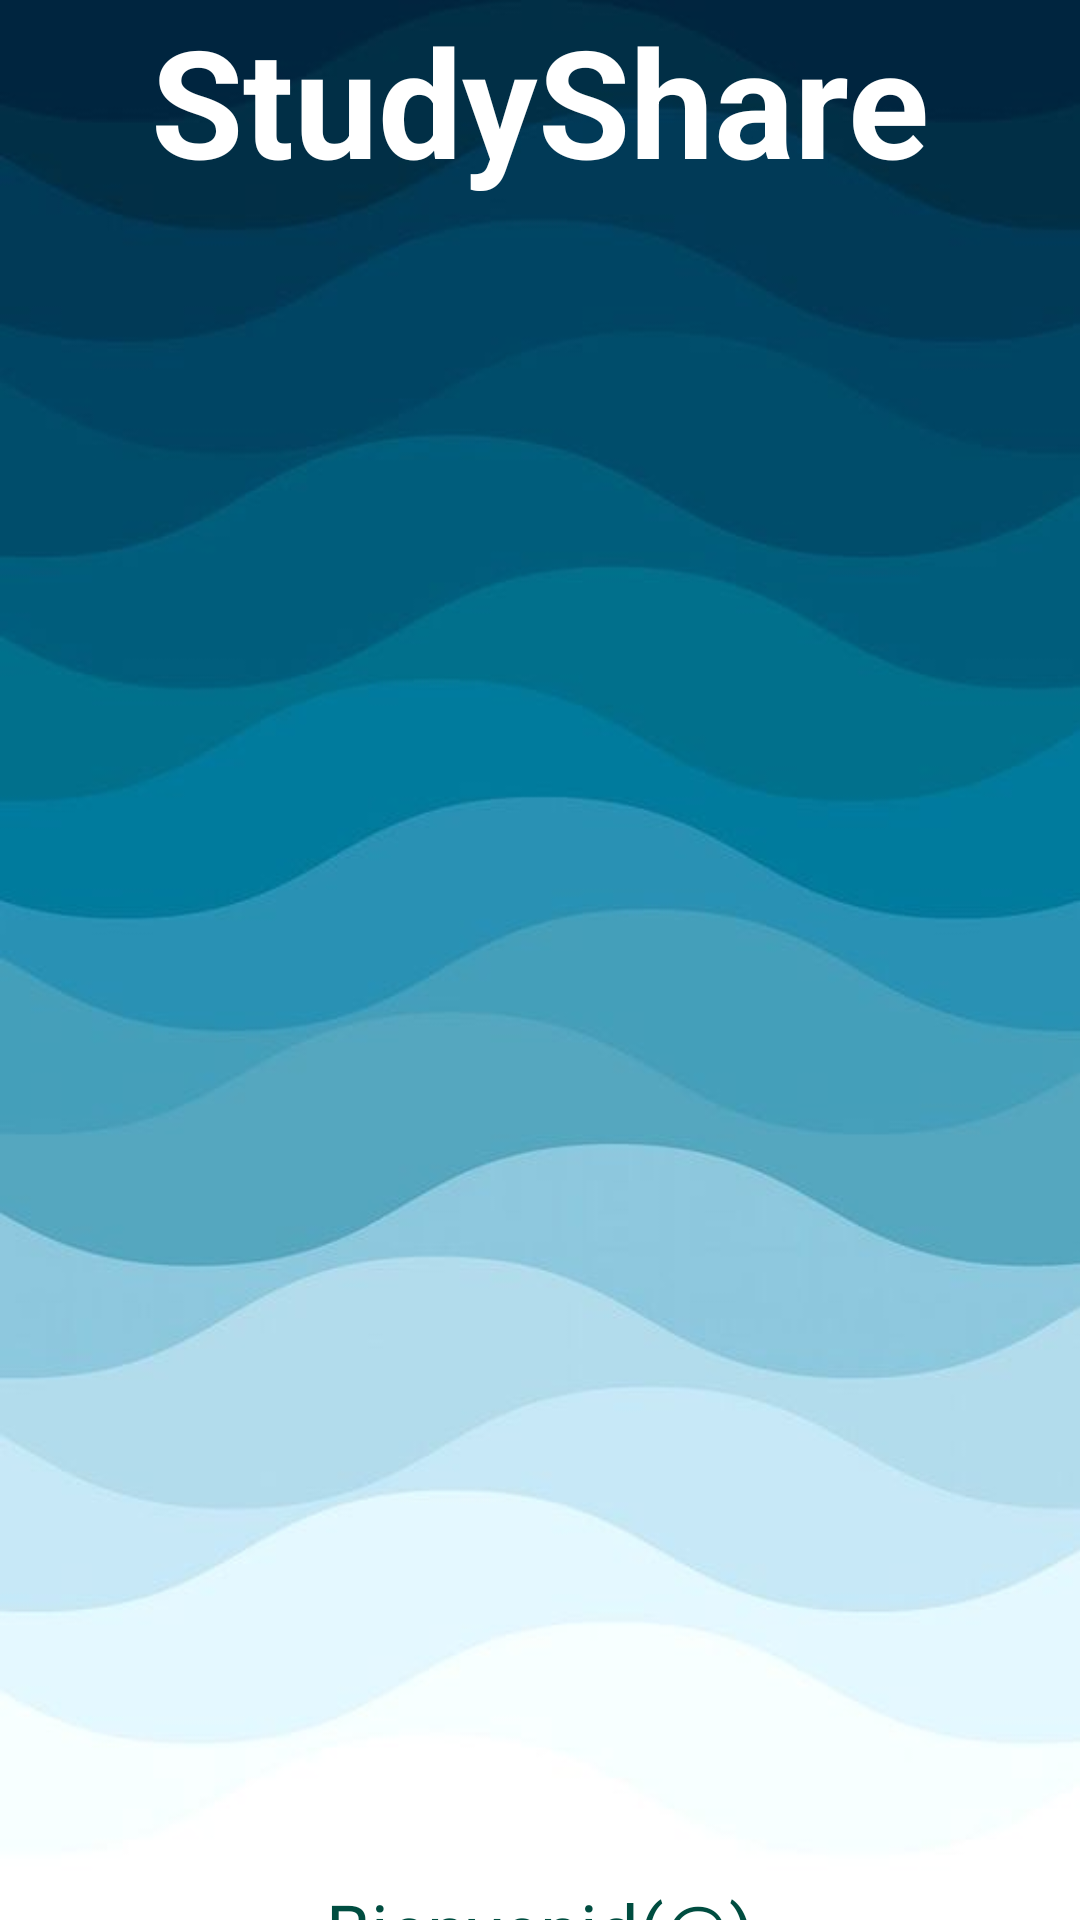

Reconstruct the res/layout file that produces this screen, plus the resources it refers to.
<!-- AndroidManifest.xml: application theme Theme.StudyShare -->
<!-- res/layout/activity_bienvenida.xml -->
<?xml version="1.0" encoding="utf-8"?>
<RelativeLayout xmlns:android="http://schemas.android.com/apk/res/android"
    xmlns:app="http://schemas.android.com/apk/res-auto"
    xmlns:tools="http://schemas.android.com/tools"
    android:id="@+id/main"
    android:layout_width="match_parent"
    android:layout_height="match_parent">

    
    <ImageView
        android:layout_width="match_parent"
        android:layout_height="match_parent"
        android:src="@drawable/fondo11"
        android:scaleType="centerCrop" />

    
    <LinearLayout
        android:layout_width="match_parent"
        android:layout_height="match_parent"
        android:orientation="vertical"
        android:gravity="center">

        

        

        <TextView
            android:layout_width="wrap_content"
            android:layout_height="wrap_content"
            android:layout_marginTop="0dp"
            android:text="StudyShare"
            android:textColor="#FFFFFF"
            android:textSize="50sp"
            android:textStyle="bold" />

        <androidx.appcompat.widget.AppCompatImageView
            android:layout_width="170dp"
            android:layout_height="170dp"
            android:layout_marginTop="170dp"
            android:src="@drawable/imagen_bienvenida" />

        
        <TextView
            android:layout_width="wrap_content"
            android:layout_height="wrap_content"
            android:layout_marginTop="220dp"
            android:text="Bienvenid(@)"
            android:textColor="#004D40"
            android:textSize="24sp" />
    </LinearLayout>
</RelativeLayout>
<!-- resources referenced by this layout -->
<resources>
  <!-- drawable fondo11: jpg bitmap (drawable, 23054 bytes) -->
  <style name="Theme.StudyShare" parent="Base.Theme.StudyShare" />
  <style name="Base.Theme.StudyShare" parent="Theme.Material3.DayNight.NoActionBar">
          
          <item name="colorPrimary">@color/colorPrimary</item>
          <item name="colorOnPrimary">@color/colorOnPrimary</item>
          <item name="android:textColorPrimary">@color/colorTextPrimary</item>
          <item name="colorAccent">@color/colorAccent</item>
      </style>
  <color name="colorPrimary">#03A9F4</color>
  <color name="colorOnPrimary">#FFFFFF</color>
  <color name="colorTextPrimary">#000000</color>
  <color name="colorAccent">#03A9F4</color>
</resources>
